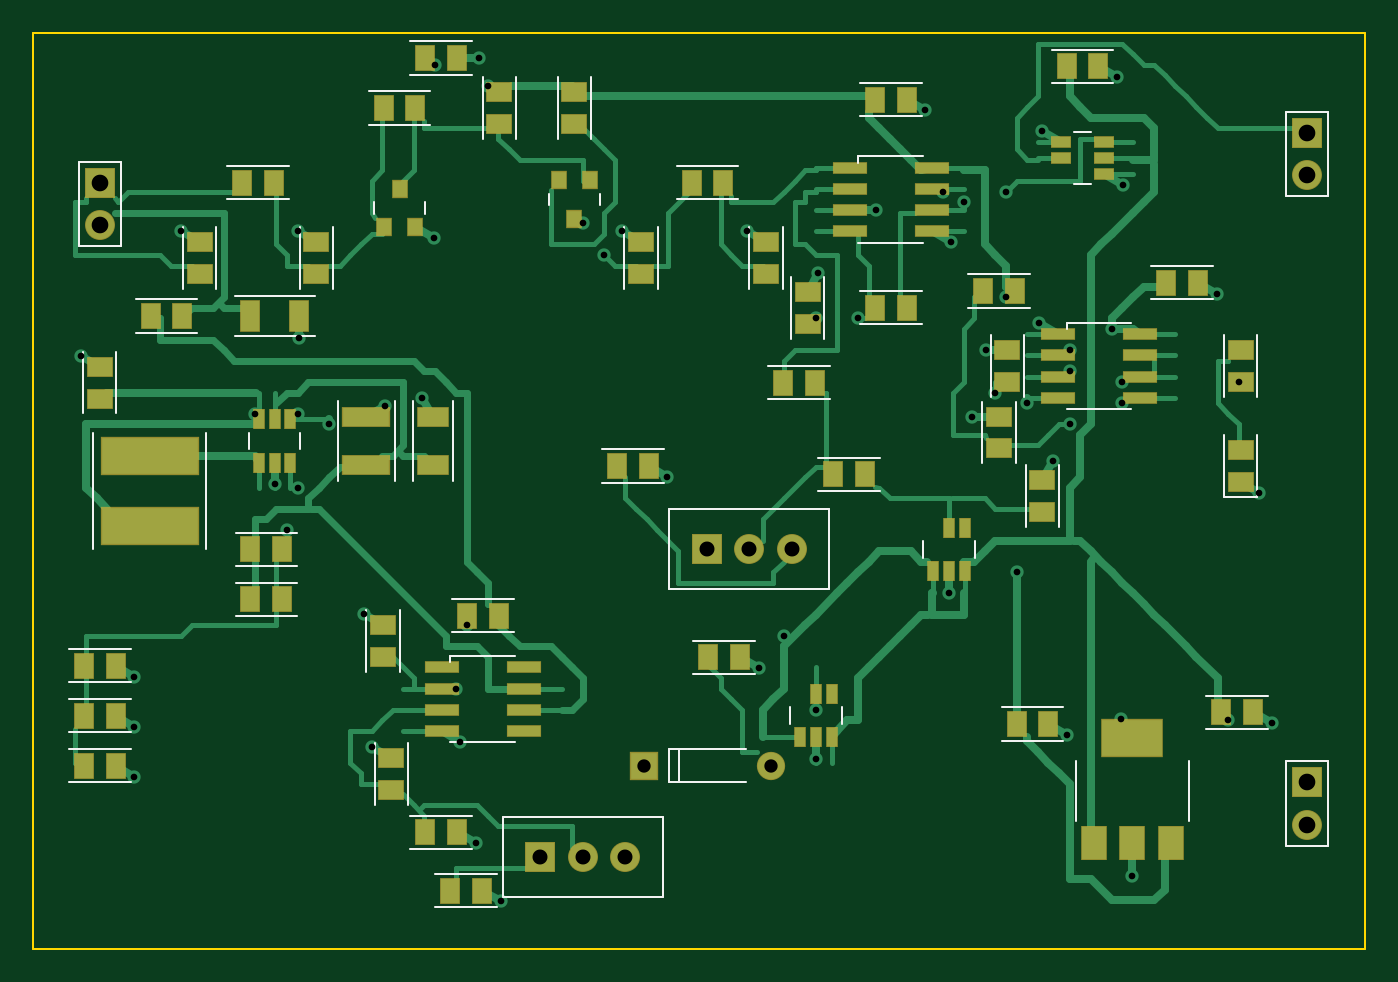
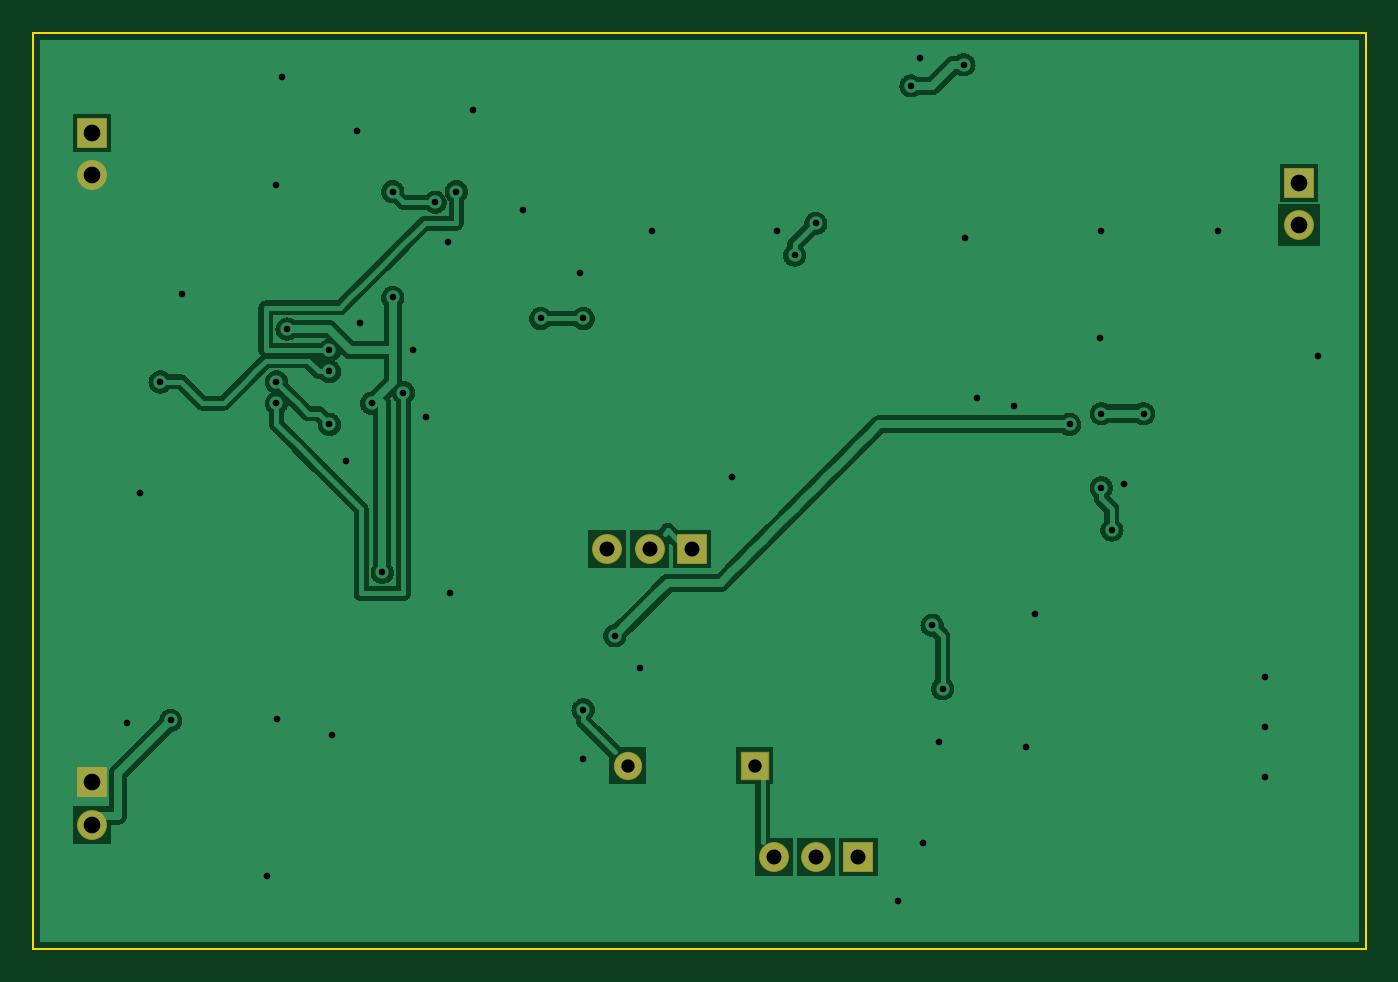
Circuit board: 8 layer files. Board 80.0 x 55.0 mm.
- bottom_copper: riv_cosmici-B_Cu.gbr (53928 bytes)
- bottom_mask: riv_cosmici-B_Mask.gbr (581 bytes)
- outline: riv_cosmici-Edge_Cuts.gbr (322 bytes)
- top_copper: riv_cosmici-F_Cu.gbr (29277 bytes)
- top_mask: riv_cosmici-F_Mask.gbr (4449 bytes)
- paste: riv_cosmici-F_Paste.gbr (3967 bytes)
- top_silk: riv_cosmici-F_SilkS.gbr (6558 bytes)
- drill: riv_cosmici-PTH.drl (1420 bytes)

=== bottom_copper: riv_cosmici-B_Cu.gbr (53928 bytes, source omitted) ===
=== bottom_mask: riv_cosmici-B_Mask.gbr ===
%TF.GenerationSoftware,rivgen,1.0*%
%TF.FileFunction,Soldermask,Bot*%
%FSLAX46Y46*%
%MOMM*%
%LPD*%
G01*
%ADD10R,1.800X1.800*%
%ADD11C,1.800*%
%ADD12R,1.700X1.700*%
%ADD13C,1.700*%
D10*
X24000000Y-29000000D03*
D11*
X24000000Y-31540000D03*
D10*
X96500000Y-26000000D03*
D11*
X96500000Y-28540000D03*
D10*
X60460000Y-51000000D03*
D11*
X63000000Y-51000000D03*
X65540000Y-51000000D03*
D10*
X50460000Y-69500000D03*
D11*
X53000000Y-69500000D03*
X55540000Y-69500000D03*
D12*
X56690000Y-64000000D03*
D13*
X64310000Y-64000000D03*
D10*
X96500000Y-65000000D03*
D11*
X96500000Y-67540000D03*
M02*

=== outline: riv_cosmici-Edge_Cuts.gbr ===
%TF.GenerationSoftware,rivgen,1.0*%
%TF.FileFunction,Profile,NP*%
%FSLAX46Y46*%
%MOMM*%
%LPD*%
G01*
%ADD10C,0.100*%
D10*
X20000000Y-20000000D02*
X100000000Y-20000000D01*
X100000000Y-20000000D02*
X100000000Y-75000000D01*
X100000000Y-75000000D02*
X20000000Y-75000000D01*
X20000000Y-75000000D02*
X20000000Y-20000000D01*
M02*

=== top_copper: riv_cosmici-F_Cu.gbr (29277 bytes, source omitted) ===
=== top_mask: riv_cosmici-F_Mask.gbr ===
%TF.GenerationSoftware,rivgen,1.0*%
%TF.FileFunction,Soldermask,Top*%
%FSLAX46Y46*%
%MOMM*%
%LPD*%
G01*
%ADD10R,1.800X1.800*%
%ADD11C,1.800*%
%ADD12R,1.550X1.250*%
%ADD13R,1.250X1.550*%
%ADD14R,1.000X1.100*%
%ADD15R,2.050X0.700*%
%ADD16R,1.200X0.700*%
%ADD17R,0.700X1.200*%
%ADD18R,5.900X2.300*%
%ADD19R,2.900X1.250*%
%ADD20R,1.900X1.250*%
%ADD21R,1.700X1.700*%
%ADD22C,1.700*%
%ADD23R,1.250X1.900*%
%ADD24R,1.600X2.100*%
%ADD25R,3.700X2.300*%
D10*
X24000000Y-29000000D03*
D11*
X24000000Y-31540000D03*
D12*
X30000000Y-34450000D03*
X30000000Y-32550000D03*
D13*
X32550000Y-29000000D03*
X34450000Y-29000000D03*
D12*
X37000000Y-34450000D03*
X37000000Y-32550000D03*
D14*
X41050000Y-31650000D03*
X42950000Y-31650000D03*
X42000000Y-29350000D03*
D13*
X41050000Y-24500000D03*
X42950000Y-24500000D03*
D12*
X48000000Y-25450000D03*
X48000000Y-23550000D03*
D14*
X53450000Y-28850000D03*
X51550000Y-28850000D03*
X52500000Y-31150000D03*
D12*
X52500000Y-25450000D03*
X52500000Y-23550000D03*
X56500000Y-34450000D03*
X56500000Y-32550000D03*
D13*
X59550000Y-29000000D03*
X61450000Y-29000000D03*
D12*
X64000000Y-34450000D03*
X64000000Y-32550000D03*
D13*
X43550000Y-21500000D03*
X45450000Y-21500000D03*
D15*
X69025000Y-28095000D03*
X69025000Y-29365000D03*
X69025000Y-30635000D03*
X69025000Y-31905000D03*
X73975000Y-28095000D03*
X73975000Y-29365000D03*
X73975000Y-30635000D03*
X73975000Y-31905000D03*
D13*
X70550000Y-24000000D03*
X72450000Y-24000000D03*
D12*
X66500000Y-37450000D03*
X66500000Y-35550000D03*
D13*
X70550000Y-36500000D03*
X72450000Y-36500000D03*
X65050000Y-41000000D03*
X66950000Y-41000000D03*
D16*
X84300000Y-28450000D03*
X84300000Y-27500000D03*
X84300000Y-26550000D03*
X81700000Y-26550000D03*
X81700000Y-27500000D03*
D13*
X82050000Y-22000000D03*
X83950000Y-22000000D03*
D10*
X96500000Y-26000000D03*
D11*
X96500000Y-28540000D03*
D15*
X81525000Y-38095000D03*
X81525000Y-39365000D03*
X81525000Y-40635000D03*
X81525000Y-41905000D03*
X86475000Y-38095000D03*
X86475000Y-39365000D03*
X86475000Y-40635000D03*
X86475000Y-41905000D03*
D13*
X77050000Y-35500000D03*
X78950000Y-35500000D03*
D12*
X78000000Y-44950000D03*
X78000000Y-43050000D03*
D13*
X88050000Y-35000000D03*
X89950000Y-35000000D03*
D12*
X78500000Y-40950000D03*
X78500000Y-39050000D03*
X92500000Y-40950000D03*
X92500000Y-39050000D03*
X92500000Y-46950000D03*
X92500000Y-45050000D03*
D10*
X60460000Y-51000000D03*
D11*
X63000000Y-51000000D03*
X65540000Y-51000000D03*
D13*
X55050000Y-46000000D03*
X56950000Y-46000000D03*
X68050000Y-46500000D03*
X69950000Y-46500000D03*
D17*
X74050000Y-52300000D03*
X75000000Y-52300000D03*
X75950000Y-52300000D03*
X75950000Y-49700000D03*
X75000000Y-49700000D03*
D12*
X80600000Y-48750000D03*
X80600000Y-46850000D03*
D18*
X27000000Y-49600000D03*
X27000000Y-45400000D03*
D17*
X33550000Y-45800000D03*
X34500000Y-45800000D03*
X35450000Y-45800000D03*
X35450000Y-43200000D03*
X34500000Y-43200000D03*
X33550000Y-43200000D03*
D12*
X24000000Y-41950000D03*
X24000000Y-40050000D03*
D19*
X40000000Y-45962500D03*
X40000000Y-43037500D03*
D20*
X44000000Y-45962500D03*
X44000000Y-43037500D03*
D13*
X33050000Y-51000000D03*
X34950000Y-51000000D03*
X33050000Y-54000000D03*
X34950000Y-54000000D03*
X23050000Y-58000000D03*
X24950000Y-58000000D03*
X23050000Y-61000000D03*
X24950000Y-61000000D03*
X23050000Y-64000000D03*
X24950000Y-64000000D03*
D15*
X44525000Y-58095000D03*
X44525000Y-59365000D03*
X44525000Y-60635000D03*
X44525000Y-61905000D03*
X49475000Y-58095000D03*
X49475000Y-59365000D03*
X49475000Y-60635000D03*
X49475000Y-61905000D03*
D12*
X41000000Y-57450000D03*
X41000000Y-55550000D03*
D13*
X46050000Y-55000000D03*
X47950000Y-55000000D03*
D12*
X41500000Y-65450000D03*
X41500000Y-63550000D03*
D13*
X43550000Y-68000000D03*
X45450000Y-68000000D03*
D10*
X50460000Y-69500000D03*
D11*
X53000000Y-69500000D03*
X55540000Y-69500000D03*
D13*
X45050000Y-71500000D03*
X46950000Y-71500000D03*
D21*
X56690000Y-64000000D03*
D22*
X64310000Y-64000000D03*
D17*
X66050000Y-62300000D03*
X67000000Y-62300000D03*
X67950000Y-62300000D03*
X67950000Y-59700000D03*
X67000000Y-59700000D03*
D13*
X60550000Y-57500000D03*
X62450000Y-57500000D03*
X27050000Y-37000000D03*
X28950000Y-37000000D03*
D23*
X33037500Y-37000000D03*
X35962500Y-37000000D03*
D10*
X96500000Y-65000000D03*
D11*
X96500000Y-67540000D03*
D13*
X91350000Y-60800000D03*
X93250000Y-60800000D03*
D24*
X83700000Y-68650000D03*
X86000000Y-68650000D03*
X88300000Y-68650000D03*
D25*
X86000000Y-62350000D03*
D13*
X79050000Y-61500000D03*
X80950000Y-61500000D03*
M02*

=== paste: riv_cosmici-F_Paste.gbr ===
%TF.GenerationSoftware,rivgen,1.0*%
%TF.FileFunction,Paste,Top*%
%FSLAX46Y46*%
%MOMM*%
%LPD*%
G01*
%ADD10R,1.450X1.150*%
%ADD11R,1.150X1.450*%
%ADD12R,0.900X1.000*%
%ADD13R,1.950X0.600*%
%ADD14R,1.100X0.600*%
%ADD15R,0.600X1.100*%
%ADD16R,5.800X2.200*%
%ADD17R,2.800X1.150*%
%ADD18R,1.800X1.150*%
%ADD19R,1.150X1.800*%
%ADD20R,1.500X2.000*%
%ADD21R,3.600X2.200*%
D10*
X30000000Y-34450000D03*
X30000000Y-32550000D03*
D11*
X32550000Y-29000000D03*
X34450000Y-29000000D03*
D10*
X37000000Y-34450000D03*
X37000000Y-32550000D03*
D12*
X41050000Y-31650000D03*
X42950000Y-31650000D03*
X42000000Y-29350000D03*
D11*
X41050000Y-24500000D03*
X42950000Y-24500000D03*
D10*
X48000000Y-25450000D03*
X48000000Y-23550000D03*
D12*
X53450000Y-28850000D03*
X51550000Y-28850000D03*
X52500000Y-31150000D03*
D10*
X52500000Y-25450000D03*
X52500000Y-23550000D03*
X56500000Y-34450000D03*
X56500000Y-32550000D03*
D11*
X59550000Y-29000000D03*
X61450000Y-29000000D03*
D10*
X64000000Y-34450000D03*
X64000000Y-32550000D03*
D11*
X43550000Y-21500000D03*
X45450000Y-21500000D03*
D13*
X69025000Y-28095000D03*
X69025000Y-29365000D03*
X69025000Y-30635000D03*
X69025000Y-31905000D03*
X73975000Y-28095000D03*
X73975000Y-29365000D03*
X73975000Y-30635000D03*
X73975000Y-31905000D03*
D11*
X70550000Y-24000000D03*
X72450000Y-24000000D03*
D10*
X66500000Y-37450000D03*
X66500000Y-35550000D03*
D11*
X70550000Y-36500000D03*
X72450000Y-36500000D03*
X65050000Y-41000000D03*
X66950000Y-41000000D03*
D14*
X84300000Y-28450000D03*
X84300000Y-27500000D03*
X84300000Y-26550000D03*
X81700000Y-26550000D03*
X81700000Y-27500000D03*
D11*
X82050000Y-22000000D03*
X83950000Y-22000000D03*
D13*
X81525000Y-38095000D03*
X81525000Y-39365000D03*
X81525000Y-40635000D03*
X81525000Y-41905000D03*
X86475000Y-38095000D03*
X86475000Y-39365000D03*
X86475000Y-40635000D03*
X86475000Y-41905000D03*
D11*
X77050000Y-35500000D03*
X78950000Y-35500000D03*
D10*
X78000000Y-44950000D03*
X78000000Y-43050000D03*
D11*
X88050000Y-35000000D03*
X89950000Y-35000000D03*
D10*
X78500000Y-40950000D03*
X78500000Y-39050000D03*
X92500000Y-40950000D03*
X92500000Y-39050000D03*
X92500000Y-46950000D03*
X92500000Y-45050000D03*
D11*
X55050000Y-46000000D03*
X56950000Y-46000000D03*
X68050000Y-46500000D03*
X69950000Y-46500000D03*
D15*
X74050000Y-52300000D03*
X75000000Y-52300000D03*
X75950000Y-52300000D03*
X75950000Y-49700000D03*
X75000000Y-49700000D03*
D10*
X80600000Y-48750000D03*
X80600000Y-46850000D03*
D16*
X27000000Y-49600000D03*
X27000000Y-45400000D03*
D15*
X33550000Y-45800000D03*
X34500000Y-45800000D03*
X35450000Y-45800000D03*
X35450000Y-43200000D03*
X34500000Y-43200000D03*
X33550000Y-43200000D03*
D10*
X24000000Y-41950000D03*
X24000000Y-40050000D03*
D17*
X40000000Y-45962500D03*
X40000000Y-43037500D03*
D18*
X44000000Y-45962500D03*
X44000000Y-43037500D03*
D11*
X33050000Y-51000000D03*
X34950000Y-51000000D03*
X33050000Y-54000000D03*
X34950000Y-54000000D03*
X23050000Y-58000000D03*
X24950000Y-58000000D03*
X23050000Y-61000000D03*
X24950000Y-61000000D03*
X23050000Y-64000000D03*
X24950000Y-64000000D03*
D13*
X44525000Y-58095000D03*
X44525000Y-59365000D03*
X44525000Y-60635000D03*
X44525000Y-61905000D03*
X49475000Y-58095000D03*
X49475000Y-59365000D03*
X49475000Y-60635000D03*
X49475000Y-61905000D03*
D10*
X41000000Y-57450000D03*
X41000000Y-55550000D03*
D11*
X46050000Y-55000000D03*
X47950000Y-55000000D03*
D10*
X41500000Y-65450000D03*
X41500000Y-63550000D03*
D11*
X43550000Y-68000000D03*
X45450000Y-68000000D03*
X45050000Y-71500000D03*
X46950000Y-71500000D03*
D15*
X66050000Y-62300000D03*
X67000000Y-62300000D03*
X67950000Y-62300000D03*
X67950000Y-59700000D03*
X67000000Y-59700000D03*
D11*
X60550000Y-57500000D03*
X62450000Y-57500000D03*
X27050000Y-37000000D03*
X28950000Y-37000000D03*
D19*
X33037500Y-37000000D03*
X35962500Y-37000000D03*
D11*
X91350000Y-60800000D03*
X93250000Y-60800000D03*
D20*
X83700000Y-68650000D03*
X86000000Y-68650000D03*
X88300000Y-68650000D03*
D21*
X86000000Y-62350000D03*
D11*
X79050000Y-61500000D03*
X80950000Y-61500000D03*
M02*

=== top_silk: riv_cosmici-F_SilkS.gbr ===
%TF.GenerationSoftware,rivgen,1.0*%
%TF.FileFunction,Legend,Top*%
%FSLAX46Y46*%
%MOMM*%
%LPD*%
G01*
%ADD10C,0.120*%
D10*
X25270000Y-27730000D02*
X25270000Y-32810000D01*
X22730000Y-27730000D02*
X22730000Y-32810000D01*
X25270000Y-27730000D02*
X22730000Y-27730000D01*
X25270000Y-32810000D02*
X22730000Y-32810000D01*
X29000000Y-35350000D02*
X29000000Y-31650000D01*
X31000000Y-35350000D02*
X31000000Y-31650000D01*
X31650000Y-28000000D02*
X35350000Y-28000000D01*
X31650000Y-30000000D02*
X35350000Y-30000000D01*
X36000000Y-35350000D02*
X36000000Y-31650000D01*
X38000000Y-35350000D02*
X38000000Y-31650000D01*
X40450000Y-30150000D02*
X40450000Y-30850000D01*
X43550000Y-30150000D02*
X43550000Y-30850000D01*
X40150000Y-23500000D02*
X43850000Y-23500000D01*
X40150000Y-25500000D02*
X43850000Y-25500000D01*
X47000000Y-26350000D02*
X47000000Y-22650000D01*
X49000000Y-26350000D02*
X49000000Y-22650000D01*
X54050000Y-30350000D02*
X54050000Y-29650000D01*
X50950000Y-30350000D02*
X50950000Y-29650000D01*
X51500000Y-26350000D02*
X51500000Y-22650000D01*
X53500000Y-26350000D02*
X53500000Y-22650000D01*
X55500000Y-35350000D02*
X55500000Y-31650000D01*
X57500000Y-35350000D02*
X57500000Y-31650000D01*
X58650000Y-28000000D02*
X62350000Y-28000000D01*
X58650000Y-30000000D02*
X62350000Y-30000000D01*
X63000000Y-35350000D02*
X63000000Y-31650000D01*
X65000000Y-35350000D02*
X65000000Y-31650000D01*
X42650000Y-20500000D02*
X46350000Y-20500000D01*
X42650000Y-22500000D02*
X46350000Y-22500000D01*
X69550000Y-27400000D02*
X73450000Y-27400000D01*
X69550000Y-32600000D02*
X73450000Y-32600000D01*
X69550000Y-27400000D02*
X69550000Y-27800000D01*
X69650000Y-23000000D02*
X73350000Y-23000000D01*
X69650000Y-25000000D02*
X73350000Y-25000000D01*
X65500000Y-38350000D02*
X65500000Y-34650000D01*
X67500000Y-38350000D02*
X67500000Y-34650000D01*
X69650000Y-35500000D02*
X73350000Y-35500000D01*
X69650000Y-37500000D02*
X73350000Y-37500000D01*
X64150000Y-40000000D02*
X67850000Y-40000000D01*
X64150000Y-42000000D02*
X67850000Y-42000000D01*
X82500000Y-29050000D02*
X83500000Y-29050000D01*
X82500000Y-25950000D02*
X83500000Y-25950000D01*
X81150000Y-21000000D02*
X84850000Y-21000000D01*
X81150000Y-23000000D02*
X84850000Y-23000000D01*
X97770000Y-24730000D02*
X97770000Y-29810000D01*
X95230000Y-24730000D02*
X95230000Y-29810000D01*
X97770000Y-24730000D02*
X95230000Y-24730000D01*
X97770000Y-29810000D02*
X95230000Y-29810000D01*
X82050000Y-37400000D02*
X85950000Y-37400000D01*
X82050000Y-42600000D02*
X85950000Y-42600000D01*
X82050000Y-37400000D02*
X82050000Y-37800000D01*
X76150000Y-34500000D02*
X79850000Y-34500000D01*
X76150000Y-36500000D02*
X79850000Y-36500000D01*
X77000000Y-45850000D02*
X77000000Y-42150000D01*
X79000000Y-45850000D02*
X79000000Y-42150000D01*
X87150000Y-34000000D02*
X90850000Y-34000000D01*
X87150000Y-36000000D02*
X90850000Y-36000000D01*
X77500000Y-41850000D02*
X77500000Y-38150000D01*
X79500000Y-41850000D02*
X79500000Y-38150000D01*
X91500000Y-41850000D02*
X91500000Y-38150000D01*
X93500000Y-41850000D02*
X93500000Y-38150000D01*
X91500000Y-47850000D02*
X91500000Y-44150000D01*
X93500000Y-47850000D02*
X93500000Y-44150000D01*
X91500000Y-47850000D02*
X93500000Y-47850000D01*
X58200000Y-48600000D02*
X67800000Y-48600000D01*
X58200000Y-53400000D02*
X67800000Y-53400000D01*
X58200000Y-48600000D02*
X58200000Y-53400000D01*
X67800000Y-48600000D02*
X67800000Y-53400000D01*
X54150000Y-45000000D02*
X57850000Y-45000000D01*
X54150000Y-47000000D02*
X57850000Y-47000000D01*
X67150000Y-45500000D02*
X70850000Y-45500000D01*
X67150000Y-47500000D02*
X70850000Y-47500000D01*
X73450000Y-50500000D02*
X73450000Y-51500000D01*
X76550000Y-50500000D02*
X76550000Y-51500000D01*
X79600000Y-49650000D02*
X79600000Y-45950000D01*
X81600000Y-49650000D02*
X81600000Y-45950000D01*
X23600000Y-51000000D02*
X23600000Y-44000000D01*
X30400000Y-51000000D02*
X30400000Y-44000000D01*
X32950000Y-44000000D02*
X32950000Y-45000000D01*
X36050000Y-44000000D02*
X36050000Y-45000000D01*
X23000000Y-42850000D02*
X23000000Y-39150000D01*
X25000000Y-42850000D02*
X25000000Y-39150000D01*
X38300000Y-46900000D02*
X38300000Y-42100000D01*
X41700000Y-46900000D02*
X41700000Y-42100000D01*
X42800000Y-46900000D02*
X42800000Y-42100000D01*
X45200000Y-46900000D02*
X45200000Y-42100000D01*
X32150000Y-50000000D02*
X35850000Y-50000000D01*
X32150000Y-52000000D02*
X35850000Y-52000000D01*
X32150000Y-53000000D02*
X35850000Y-53000000D01*
X32150000Y-55000000D02*
X35850000Y-55000000D01*
X22150000Y-57000000D02*
X25850000Y-57000000D01*
X22150000Y-59000000D02*
X25850000Y-59000000D01*
X22150000Y-60000000D02*
X25850000Y-60000000D01*
X22150000Y-62000000D02*
X25850000Y-62000000D01*
X22150000Y-63000000D02*
X25850000Y-63000000D01*
X22150000Y-65000000D02*
X25850000Y-65000000D01*
X45050000Y-57400000D02*
X48950000Y-57400000D01*
X45050000Y-62600000D02*
X48950000Y-62600000D01*
X45050000Y-57400000D02*
X45050000Y-57800000D01*
X40000000Y-58350000D02*
X40000000Y-54650000D01*
X42000000Y-58350000D02*
X42000000Y-54650000D01*
X45150000Y-54000000D02*
X48850000Y-54000000D01*
X45150000Y-56000000D02*
X48850000Y-56000000D01*
X40500000Y-66350000D02*
X40500000Y-62650000D01*
X42500000Y-66350000D02*
X42500000Y-62650000D01*
X42650000Y-67000000D02*
X46350000Y-67000000D01*
X42650000Y-69000000D02*
X46350000Y-69000000D01*
X48200000Y-67100000D02*
X57800000Y-67100000D01*
X48200000Y-71900000D02*
X57800000Y-71900000D01*
X48200000Y-67100000D02*
X48200000Y-71900000D01*
X57800000Y-67100000D02*
X57800000Y-71900000D01*
X44150000Y-70500000D02*
X47850000Y-70500000D01*
X44150000Y-72500000D02*
X47850000Y-72500000D01*
X58200000Y-63000000D02*
X62800000Y-63000000D01*
X58200000Y-65000000D02*
X62800000Y-65000000D01*
X58200000Y-63000000D02*
X58200000Y-65000000D01*
X58800000Y-63000000D02*
X58800000Y-65000000D01*
X65450000Y-60500000D02*
X65450000Y-61500000D01*
X68550000Y-60500000D02*
X68550000Y-61500000D01*
X59650000Y-56500000D02*
X63350000Y-56500000D01*
X59650000Y-58500000D02*
X63350000Y-58500000D01*
X26150000Y-36000000D02*
X29850000Y-36000000D01*
X26150000Y-38000000D02*
X29850000Y-38000000D01*
X32100000Y-35800000D02*
X36900000Y-35800000D01*
X32100000Y-38200000D02*
X36900000Y-38200000D01*
X97770000Y-63730000D02*
X97770000Y-68810000D01*
X95230000Y-63730000D02*
X95230000Y-68810000D01*
X97770000Y-63730000D02*
X95230000Y-63730000D01*
X97770000Y-68810000D02*
X95230000Y-68810000D01*
X90450000Y-59800000D02*
X94150000Y-59800000D01*
X90450000Y-61800000D02*
X94150000Y-61800000D01*
X82600000Y-63700000D02*
X82600000Y-67300000D01*
X89400000Y-63700000D02*
X89400000Y-67300000D01*
X78150000Y-60500000D02*
X81850000Y-60500000D01*
X78150000Y-62500000D02*
X81850000Y-62500000D01*
M02*

=== drill: riv_cosmici-PTH.drl ===
M48
METRIC,TZ
T1C0.400
T2C0.800
T3C0.900
T4C1.000
%
G90
G05
T1
X28.874Y-31.900
X35.874Y-31.900
X44.076Y-32.300
X55.374Y-31.900
X62.874Y-31.900
X46.750Y-21.500
X70.625Y-30.635
X75.101Y-32.555
X73.576Y-24.650
X67.150Y-34.424
X85.426Y-29.100
X80.574Y-25.900
X85.076Y-22.650
X80.399Y-37.445
X76.400Y-43.050
X91.076Y-35.650
X77.200Y-39.050
X93.626Y-47.600
X58.076Y-46.650
X75.000Y-53.600
X81.250Y-45.724
X34.500Y-47.100
X22.874Y-39.400
X41.126Y-42.388
X43.350Y-41.912
X26.076Y-58.650
X26.076Y-61.650
X26.076Y-64.650
X45.651Y-62.555
X39.874Y-54.900
X40.374Y-62.900
X46.576Y-68.650
X48.076Y-72.150
X67.000Y-63.600
X63.576Y-58.150
X35.962Y-38.300
X94.376Y-61.450
X86.000Y-70.650
X85.350Y-61.224
X82.076Y-62.150
X35.240Y-49.845
X35.875Y-47.305
X46.035Y-55.560
X45.400Y-59.370
X54.290Y-33.335
X53.020Y-31.430
X91.755Y-61.275
X37.780Y-43.495
X65.085Y-56.195
X33.335Y-42.860
X35.875Y-42.860
X44.130Y-21.905
X47.305Y-23.175
X79.690Y-42.225
X78.420Y-35.875
X84.770Y-37.780
X79.055Y-52.385
X66.990Y-37.145
X69.530Y-37.145
X78.420Y-29.525
X75.880Y-30.160
X82.230Y-39.050
X74.610Y-29.525
X66.990Y-60.640
X82.230Y-43.495
X85.405Y-40.955
X77.785Y-41.590
X85.405Y-42.225
X92.390Y-40.955
X82.230Y-40.320
T2
X56.690Y-64.000
X64.310Y-64.000
T3
X60.460Y-51.000
X63.000Y-51.000
X65.540Y-51.000
X50.460Y-69.500
X53.000Y-69.500
X55.540Y-69.500
T4
X24.000Y-29.000
X24.000Y-31.540
X96.500Y-26.000
X96.500Y-28.540
X96.500Y-65.000
X96.500Y-67.540
M30
